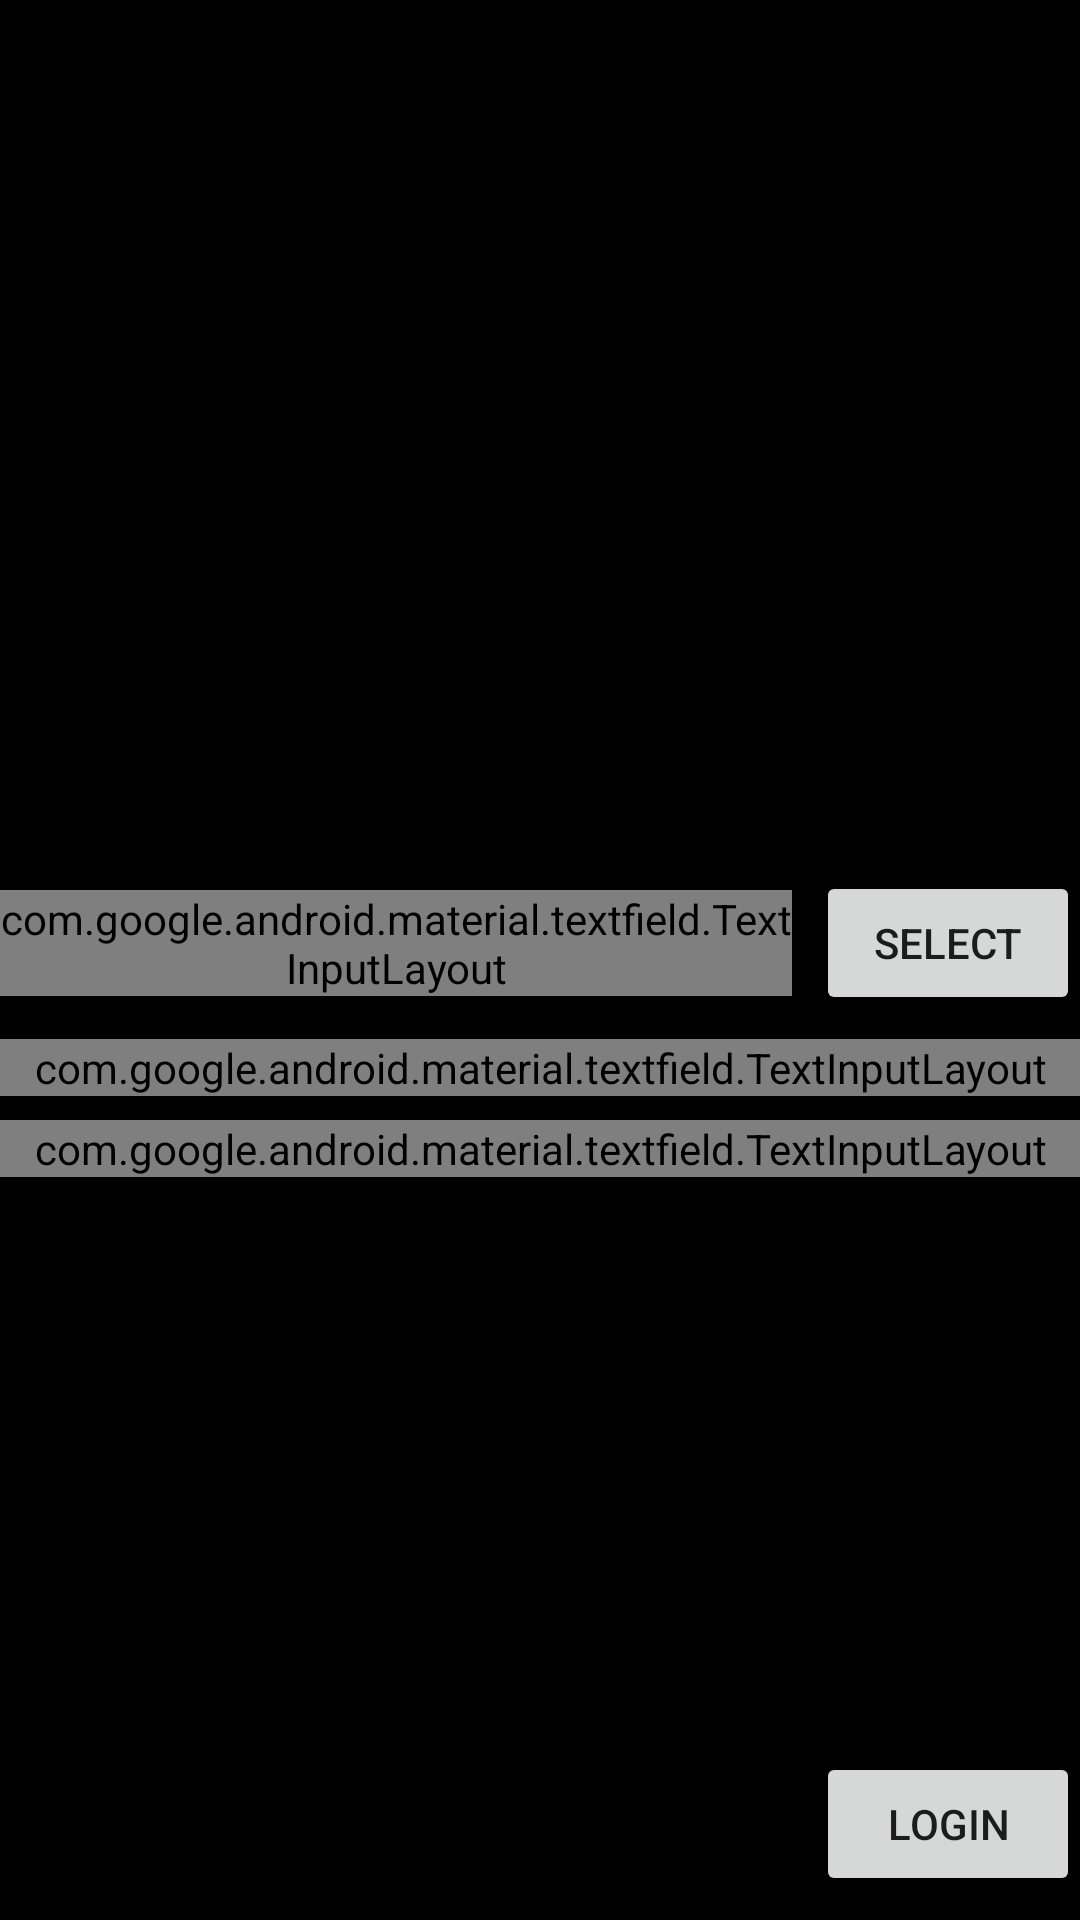

Here is an Android app screen rendered from its layout file. Give the layout XML and the strings, colors and styles it references.
<!-- AndroidManifest.xml: activity theme AppTheme -->
<!-- res/layout/activity_login.xml -->
<?xml version="1.0" encoding="utf-8"?>
<LinearLayout xmlns:android="http://schemas.android.com/apk/res/android"
    xmlns:app="http://schemas.android.com/apk/res-auto"
    xmlns:tools="http://schemas.android.com/tools"
    android:layout_width="match_parent"
    android:layout_height="match_parent"
    android:layout_marginStart="8dp"
    android:layout_marginEnd="8dp"
    android:orientation="vertical">

    <ScrollView
        android:layout_width="match_parent"
        android:layout_height="0dp"
        android:layout_weight="100"
        android:fillViewport="true"
        app:layout_constraintBottom_toBottomOf="parent"
        app:layout_constraintEnd_toEndOf="parent"
        app:layout_constraintStart_toStartOf="parent"
        app:layout_constraintTop_toTopOf="parent">

        <LinearLayout
            android:layout_width="match_parent"
            android:layout_height="wrap_content"
            android:gravity="center_vertical"
            android:orientation="vertical">

            <ImageView
                android:id="@+id/imageView"
                android:layout_width="wrap_content"
                android:layout_height="40dp"
                android:layout_gravity="center_horizontal"
                android:layout_marginStart="16dp"
                android:layout_marginTop="16dp"
                android:layout_marginEnd="16dp"
                android:layout_marginBottom="0dp"
                android:contentDescription="@string/bakalari_logo"
                android:maxHeight="5dp"
                android:src="@drawable/bakalari_logo" />


            <TextView
                android:id="@+id/textViewSubtitle"
                android:layout_width="wrap_content"
                android:layout_height="wrap_content"
                android:layout_gravity="center_horizontal"
                android:layout_marginStart="0dp"
                android:layout_marginTop="8dp"
                android:layout_marginEnd="0dp"
                android:text="@string/login_message"
                android:textAppearance="@style/TextAppearance.AppCompat.Small" />

            <LinearLayout
                android:layout_width="match_parent"
                android:layout_height="wrap_content"
                android:layout_marginTop="16dp"
                android:orientation="horizontal">


                <com.google.android.material.textfield.TextInputLayout
                    android:id="@+id/textInputLayoutURL"
                    android:layout_width="match_parent"
                    android:layout_height="wrap_content"
                    android:layout_gravity="center_vertical"
                    android:layout_marginEnd="8dp"
                    android:layout_weight="1"
                    android:hint="@string/school"
                    app:boxBackgroundColor="?backgroundColor"
                    app:boxStrokeWidth="1dp">

                    <EditText
                        android:id="@+id/textEditURL"
                        android:layout_width="match_parent"
                        android:layout_height="match_parent"
                        android:clickable="false"
                        android:cursorVisible="false"
                        android:focusable="false"
                        android:focusableInTouchMode="false"
                        android:inputType="none" />

                </com.google.android.material.textfield.TextInputLayout>

                <Button
                    android:id="@+id/buttonSchoolList"
                    android:layout_width="wrap_content"
                    android:layout_height="wrap_content"
                    android:layout_gravity="center|center_vertical"
                    android:layout_weight="0"
                    android:text="@string/choose_school" />
            </LinearLayout>

            <com.google.android.material.textfield.TextInputLayout
                android:id="@+id/textInputLayoutName"
                android:layout_width="match_parent"
                android:layout_height="wrap_content"
                android:layout_marginTop="8dp"
                android:hint="@string/username">

                <com.google.android.material.textfield.TextInputEditText
                    android:id="@+id/textEditName"
                    android:layout_width="match_parent"
                    android:layout_height="wrap_content"
                    android:autofillHints="username"
                    android:inputType="textShortMessage" />

            </com.google.android.material.textfield.TextInputLayout>

            <com.google.android.material.textfield.TextInputLayout
                android:id="@+id/textInputLayoutPassword"
                android:layout_width="match_parent"
                android:layout_height="wrap_content"
                android:layout_marginTop="8dp"
                android:hint="@string/password"
                app:passwordToggleEnabled="true">

                <EditText
                    android:id="@+id/textEditPassword"
                    android:layout_width="match_parent"
                    android:layout_height="wrap_content"
                    android:autofillHints="password"
                    android:inputType="textPassword" />

            </com.google.android.material.textfield.TextInputLayout>


        </LinearLayout>
    </ScrollView>

    <LinearLayout
        android:layout_width="match_parent"
        android:layout_height="wrap_content"
        android:layout_marginBottom="8dp"
        android:orientation="horizontal">

        <TextView
            android:id="@+id/textViewMessage"
            android:layout_width="0dp"
            android:layout_height="wrap_content"
            android:layout_marginEnd="8dp"
            android:layout_weight="100"
            />

        <ProgressBar
            android:id="@+id/progressBar"
            android:layout_width="wrap_content"
            android:layout_height="wrap_content"
            android:visibility="invisible" />

        <Button
            android:id="@+id/buttonLogin"
            android:layout_width="wrap_content"
            android:layout_height="wrap_content"
            android:text="@string/login_button" />

    </LinearLayout>

</LinearLayout>
<!-- resources referenced by this layout -->
<resources>
  <string name="bakalari_logo">Logo of Bakaláři</string>
  <string name="choose_school">Select</string>
  <string name="login_button">Login</string>
  <string name="login_message">Log in to Bakaláři, please</string>
  <string name="password">Password</string>
  <string name="school">School</string>
  <string name="username">Username</string>
  <style name="AppTheme" parent="android:Theme.Material.Light.NoActionBar">
  
          <item name="android:windowBackground">@color/launchBackground</item>
          <item name="android:colorBackground">@color/launchBackground</item>
      </style>
  <color name="launchBackground">#FF000000</color>
</resources>
